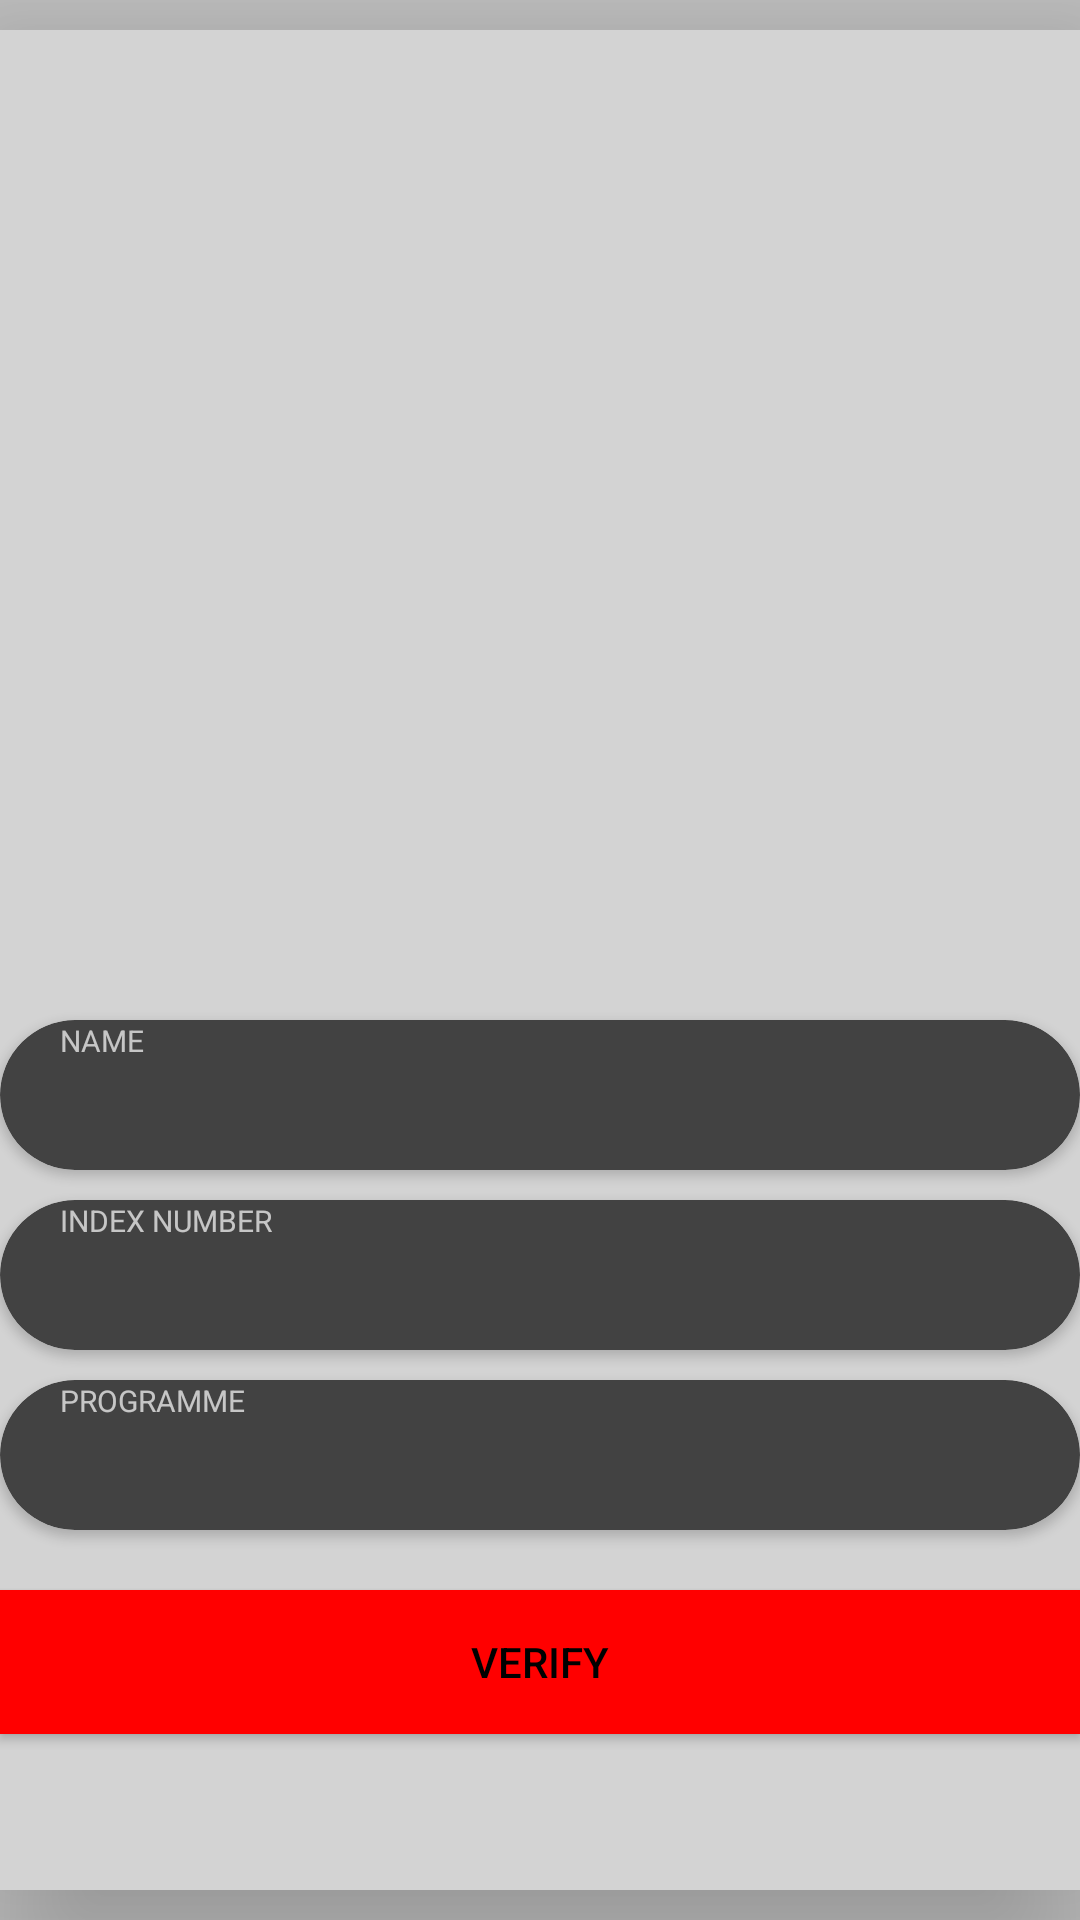

Write the Android layout XML for this screen, with the resource values it uses.
<!-- AndroidManifest.xml: application theme Theme.ImagePro2 -->
<!-- res/layout/activity_confirmation.xml -->
<?xml version="1.0" encoding="utf-8"?>
<RelativeLayout xmlns:android="http://schemas.android.com/apk/res/android"
    xmlns:app="http://schemas.android.com/apk/res-auto"
    xmlns:tools="http://schemas.android.com/tools"
    android:layout_width="match_parent"
    android:layout_height="match_parent"
    android:background="@color/silver"
    tools:context=".confirmation_activity">
    <FrameLayout
        android:id="@+id/cameraFrame"
        android:layout_width="380dp"
        android:layout_height="380dp"
        android:layout_centerHorizontal="true"
        android:background="@color/light_gray"
        android:elevation="30dp"
        android:fadingEdge="horizontal"
        android:layout_marginTop="10dp"
        android:requiresFadingEdge="vertical">

        <ImageView
            android:id="@+id/picture_frame"
            android:layout_width="match_parent"
            android:layout_height="match_parent"
            />

    </FrameLayout>

    <RelativeLayout
        android:layout_width="380dp"
        android:layout_height="300dp"
        android:layout_alignParentBottom="true"
        android:layout_centerHorizontal="true"
        android:layout_marginBottom="10dp"
        android:background="@color/light_gray"
        android:elevation="30dp">


        <androidx.cardview.widget.CardView
            android:id="@+id/nameCardView"
            android:layout_width="360dp"
            android:layout_height="50dp"
            android:layout_centerHorizontal="true"
            android:layout_marginTop="10dp"
            android:elevation="30dp"
            app:cardCornerRadius="30dp">

            <TextView
                android:layout_width="wrap_content"
                android:layout_height="wrap_content"
                android:layout_marginLeft="20dp"
                android:text="name"
                android:textAllCaps="true"
                android:textSize="10sp" />

            <TextView
                android:id="@+id/studentName"
                android:layout_width="wrap_content"
                android:layout_height="wrap_content"
                android:layout_marginLeft="20dp"
                android:layout_marginTop="20dp"
                android:textAllCaps="true"
                android:textColor="@color/red"
                android:textSize="20dp"
                android:textStyle="bold" />

        </androidx.cardview.widget.CardView>

        <androidx.cardview.widget.CardView
            android:id="@+id/indexCardView"
            android:layout_width="360dp"
            android:layout_height="50dp"
            android:layout_centerHorizontal="true"
            android:layout_marginTop="10dp"
            android:elevation="30dp"
            android:layout_below="@+id/nameCardView"
            app:cardCornerRadius="30dp"
            >

            <TextView
                android:layout_width="wrap_content"
                android:layout_height="wrap_content"
                android:layout_marginLeft="20dp"
                android:text="Index Number"
                android:textAllCaps="true"
                android:textSize="10sp" />

            <TextView
                android:id="@+id/indexNumber"
                android:layout_width="wrap_content"
                android:layout_height="wrap_content"
                android:layout_marginLeft="20dp"
                android:layout_marginTop="20dp"
                android:textAllCaps="true"
                android:textColor="@color/red"
                android:textSize="20dp"
                android:textStyle="bold" />

        </androidx.cardview.widget.CardView>

        <androidx.cardview.widget.CardView
            android:id="@+id/cardViewPrograme"
            android:layout_width="360dp"
            android:layout_height="50dp"
            android:layout_centerHorizontal="true"
            android:layout_below="@+id/indexCardView"
            android:layout_marginTop="10dp"
            android:elevation="30dp"
            app:cardCornerRadius="30dp">

            <TextView
                android:layout_width="wrap_content"
                android:layout_height="wrap_content"
                android:layout_marginLeft="20dp"
                android:text="programme"
                android:textAllCaps="true"
                android:textSize="10sp" />

            <TextView
                android:id="@+id/programme"
                android:layout_width="wrap_content"
                android:layout_height="wrap_content"
                android:layout_marginLeft="20dp"
                android:layout_marginTop="20dp"
                android:textAllCaps="true"
                android:textColor="@color/red"
                android:textSize="20dp"
                android:textStyle="bold" />

        </androidx.cardview.widget.CardView>

        <Button
            android:id="@+id/btnVerify"
            android:layout_width="match_parent"
            android:layout_height="wrap_content"
            android:layout_below="@+id/cardViewPrograme"
            android:layout_marginTop="20dp"
            android:text="verify"
            android:background="@color/red"
            android:textColor="@color/black"
            android:textAllCaps="true"/>

    </RelativeLayout>

</RelativeLayout>
<!-- resources referenced by this layout -->
<resources>
  <color name="black">#FF000000</color>
  <color name="light_gray">#d3d3d3</color>
  <color name="red">#ff0000</color>
  <color name="silver">#c0c0c0</color>
  <style name="Theme.ImagePro2" parent="Theme.MaterialComponents.NoActionBar">
          
          <item name="colorPrimary">@color/dark_red</item>
          <item name="colorPrimaryVariant">@color/dark_red</item>
          <item name="colorOnPrimary">@color/white</item>
          
          <item name="colorSecondary">@color/teal_200</item>
          <item name="colorSecondaryVariant">@color/teal_700</item>
          <item name="colorOnSecondary">@color/black</item>
          
          <item name="android:statusBarColor" tools:targetApi="l">?attr/colorPrimaryVariant</item>
          
      </style>
  <color name="dark_red">#8B0000</color>
  <color name="white">#FFFFFFFF</color>
  <color name="teal_200">#FF03DAC5</color>
  <color name="teal_700">#FF018786</color>
</resources>
